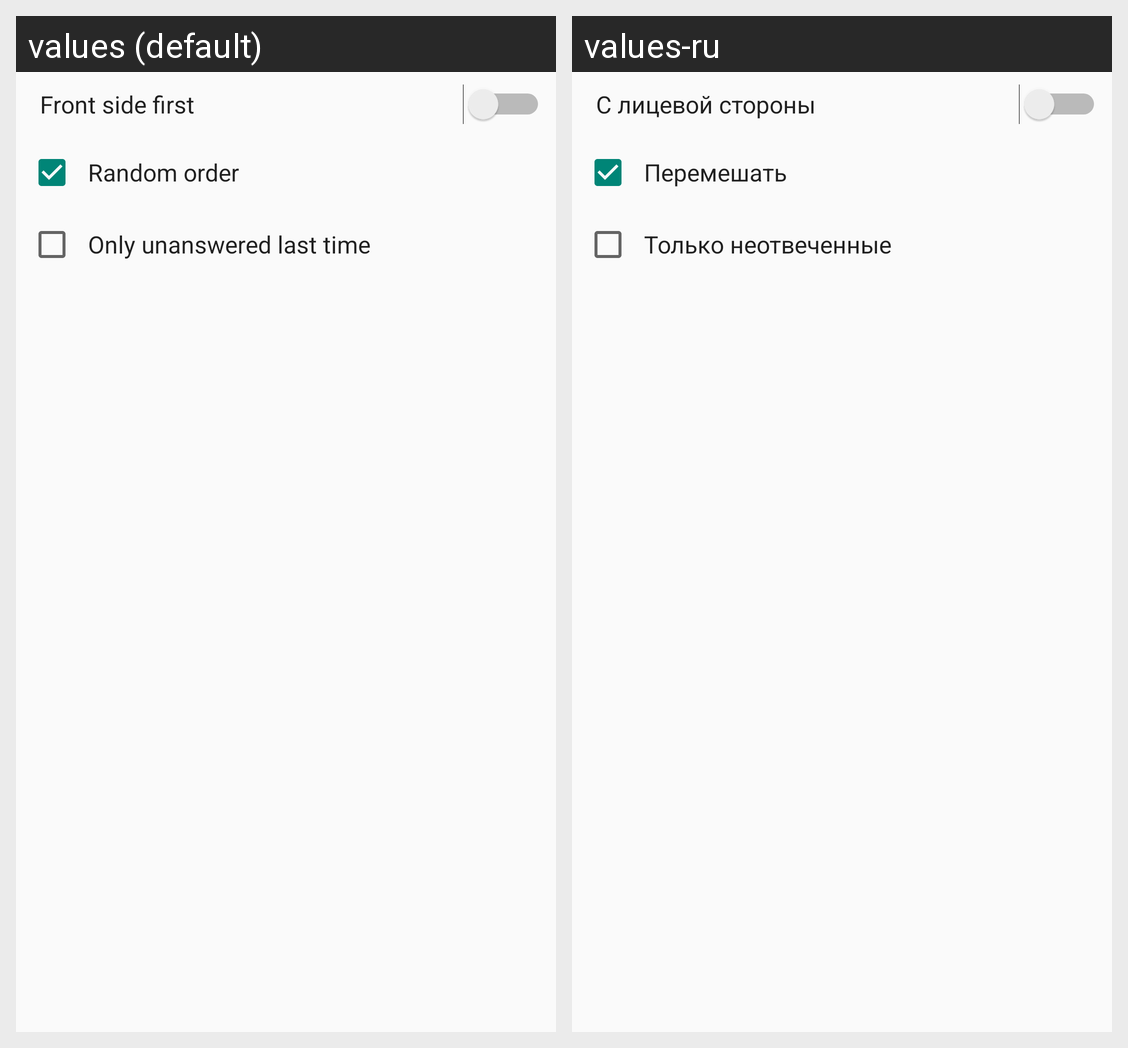

Translations of the strings shown on this Android screen, per locale in the grid:
Android screen res/layout/fragment_module_settings.xml rendered under 2 locales, left to right: values (default), values-ru. Device: Nexus 5 (rendered at 1080×1920; each locale shown at half size, 540×960, under a caption strip naming it); theme AppTheme.
Strings drawn on this screen, with the default value and each locale's value (text and hints the layout hard-codes, and strings that could not be matched under every locale, appear in the picture but are not listed):

front_side_first
  values: Front side first
  values-ru: С лицевой стороны

random_order
  values: Random order
  values-ru: Перемешать

only_unanswered
  values: Only unanswered last time
  values-ru: Только неотвеченные
